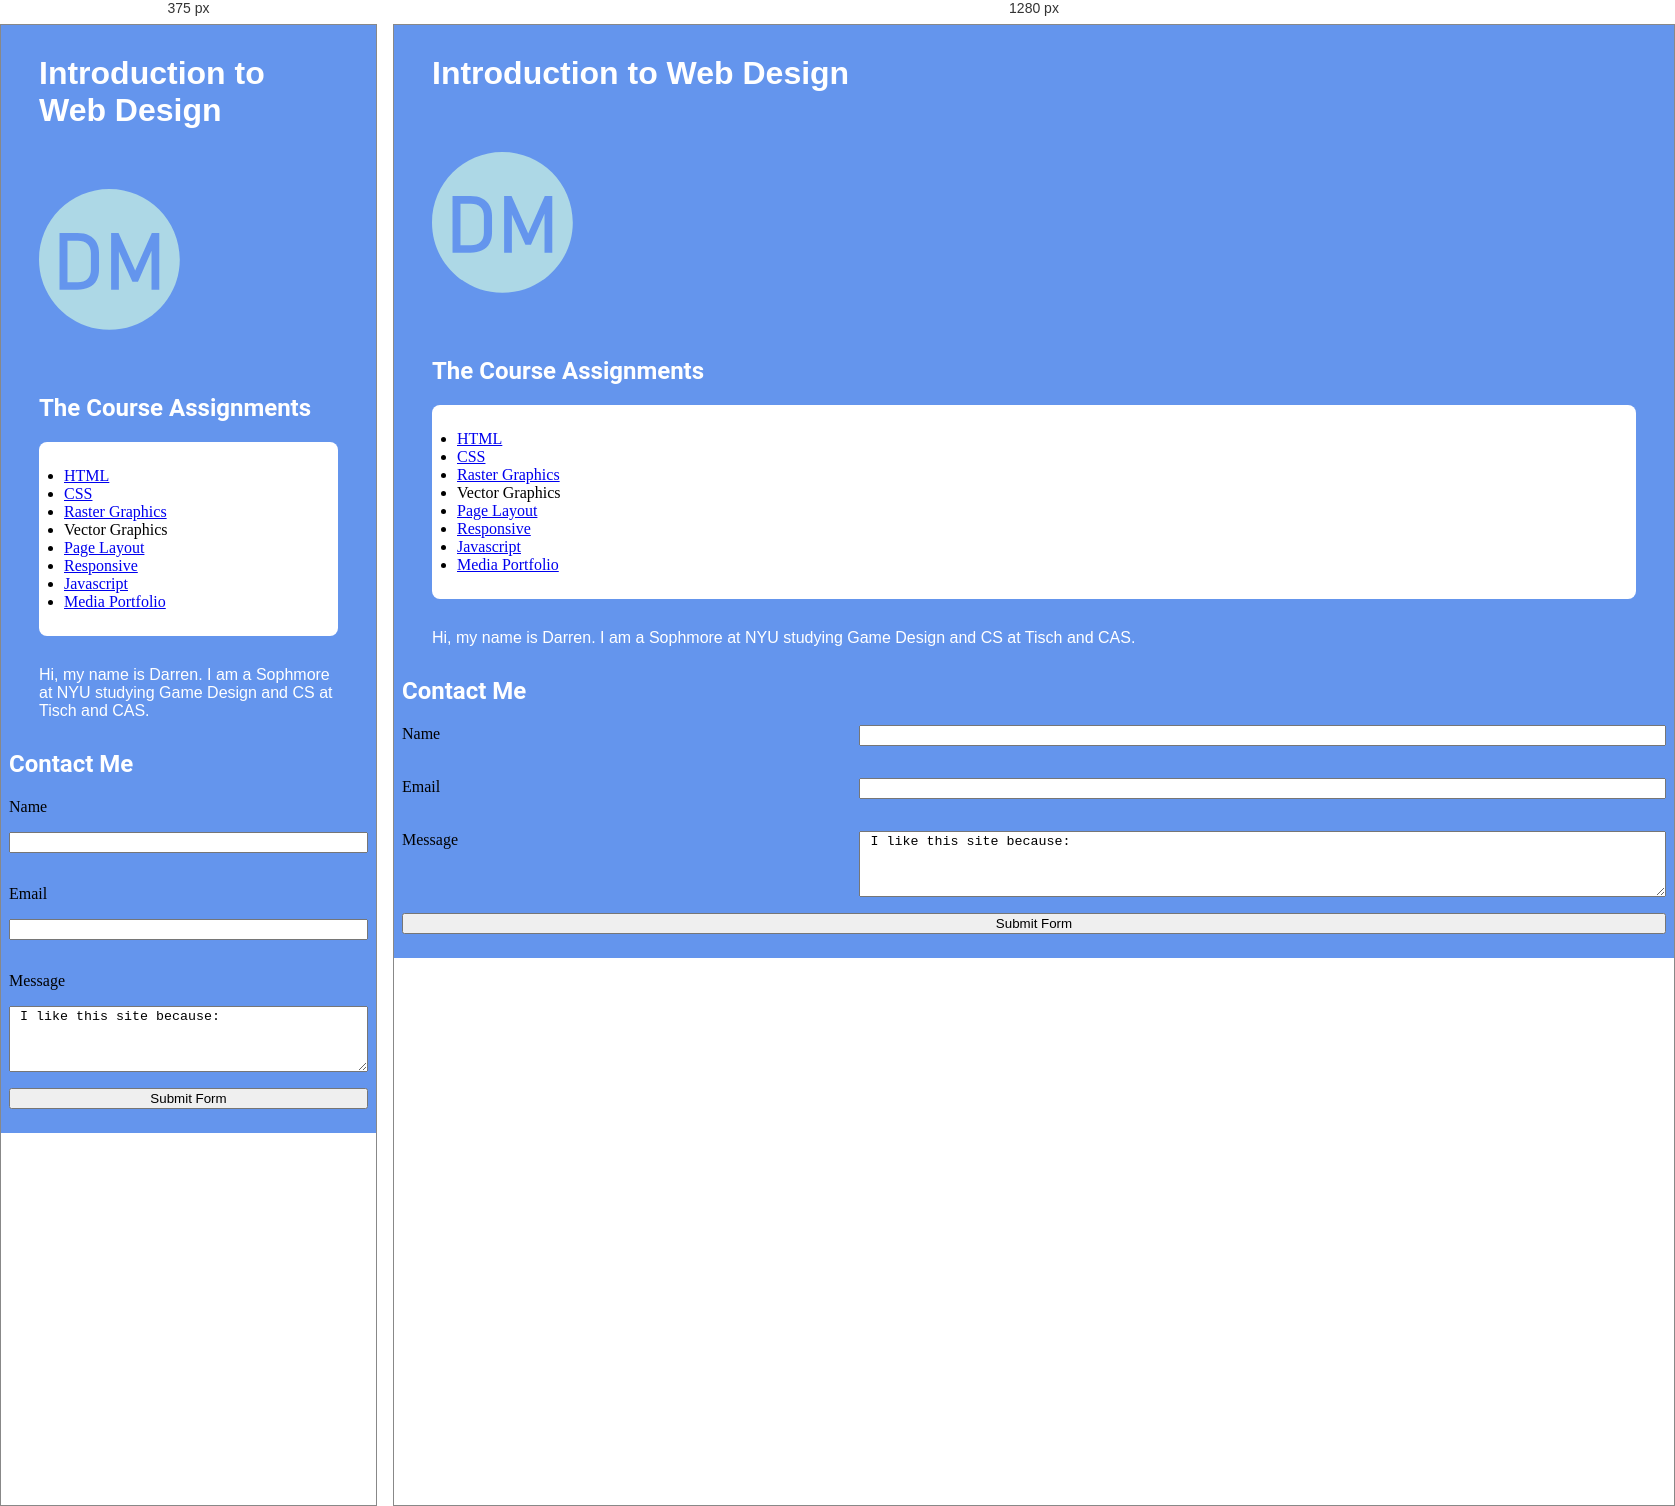
Rendered at 375 px and 1280 px, left to right.

<!-- file: index.html -->
<!DOCTYPE html>
<html lang="en">
	<head>
		<meta charset = "UTF-8">
		<meta name="viewport" contents="width=device-width">
		<title>My Website Home Page</title>
		<style>
			body {background-color: #6495ED}
			
			h1 {
				color: white;
				margin: 30px;
				font-family: Helvetica, sans-serif;
			}
			
			h2 {
				color: white;
				font-family: Roboto, sans-serif
			}
			p {
				color: white;
				margin: 30px;
				font-family: Arial, sans-serif;
			}
			
			form {
				display: grid;
				gap:1rem;
			}
			input {
				margin-bottom:1rem;
			}
			@media (min-width:768px) {
				form {
					grid-template-columns: auto auto;
				}
				#submit {
					grid-column-start: 1;
					grid-column-end: 3;
				}
			}
		</style>
	</head>
	<body>
		<header>
			<h1>Introduction to Web Design</h1>
			<a href="./index.html">
  				<svg 
    				id="Layer_1" 
    				data-name="Layer 1" 
    				xmlns="http://www.w3.org/2000/svg" 
    				viewBox="0 0 338.34 317.59"
    				style="width:150px; height:auto; margin:30px;">
    				
    				<title>Darren Ma web design project</title>
    				
    				<defs>
      					<style>
        					.cls-1 {
          						fill: #ADD8E6;
          						transition: fill 0.3s ease;
        					}

        					a:hover .cls-1 {
          						fill: #2E86C1;
        					}
      					</style>
   					</defs>

    				<path class="cls-1" d="M109.27,123.81c-5.19-4.89-12.5-7.34-21.93-7.34h-23.12v93.69h23.12c9.43,0,16.74-2.45,21.93-7.34,5.19-4.89,7.78-11.79,7.78-20.7v-37.62c0-8.91-2.59-15.81-7.78-20.7Z"/>
    				<path class="cls-1" d="M158.8,0C71.1,0,0,71.1,0,158.8s71.1,158.8,158.8,158.8,158.8-71.1,158.8-158.8S246.5,0,158.8,0ZM135.42,181.42c0,9.67-1.9,17.93-5.71,24.79-3.81,6.86-9.36,12.07-16.66,15.64-7.29,3.58-16.07,5.36-26.32,5.36h-40.43v-127.79h40.52c10.25,0,19.01,1.79,26.28,5.36,7.26,3.57,12.8,8.79,16.61,15.64,3.81,6.86,5.71,15.12,5.71,24.79v36.21ZM253.81,227.21v-88.07l-30.59,70.31h-12.48l-30.59-68.6v86.36h-17.49v-127.79h16.79l37.53,84.38,37.53-84.38h16.79v127.79h-17.49Z"/>
  				</svg>
			</a>
			<nav style="margin: 30px">
				<h2> The Course Assignments</h2>
				<ul style="background-color: white; border-radius: 8px; padding: 25px; font-family: Georgia, serif;">
					<li> <a href = "site_a2/index.html">HTML </a> </li>
					<li> <a href = "site/index.html">CSS </a> </li>
					<li> <a href = "raster/index.html">Raster Graphics</a></li>
					<li>Vector Graphics</li>
					<li> <a href = "page_layout/index.html">Page Layout</a></li>
					<li> <a href = "responsive/index.html">Responsive</a></li>
					<li> <a href = "javascript/index.html">Javascript</a></li>
					<li> <a href = "media-portfolio/index.html">Media Portfolio</a></li>
				</ul>
			</nav>
		</header>
		<p>Hi, my name is Darren. I am a Sophmore at NYU studying Game Design and CS at Tisch and CAS.</p>
		
		<h2>Contact Me</h2>
		<form method="post" action="https://nyu.tobi1.com/form-response.php">
			<label for="name">Name</label>
			<input type="text" id="name" name="name" value="">
			
			
			<label for="email">Email</label>
			<input type="text" id="email" name="email" value="">
			
			<label for="message">Message</label>
			<textarea id="message" name="message" rows="4" cols="50"> I like this site because: </textarea>
			
			<input type="submit" name="submit" id="submit" value="Submit Form">
		</form>

		<script src="../js/class.js"></script>
		
	</body>
</html>